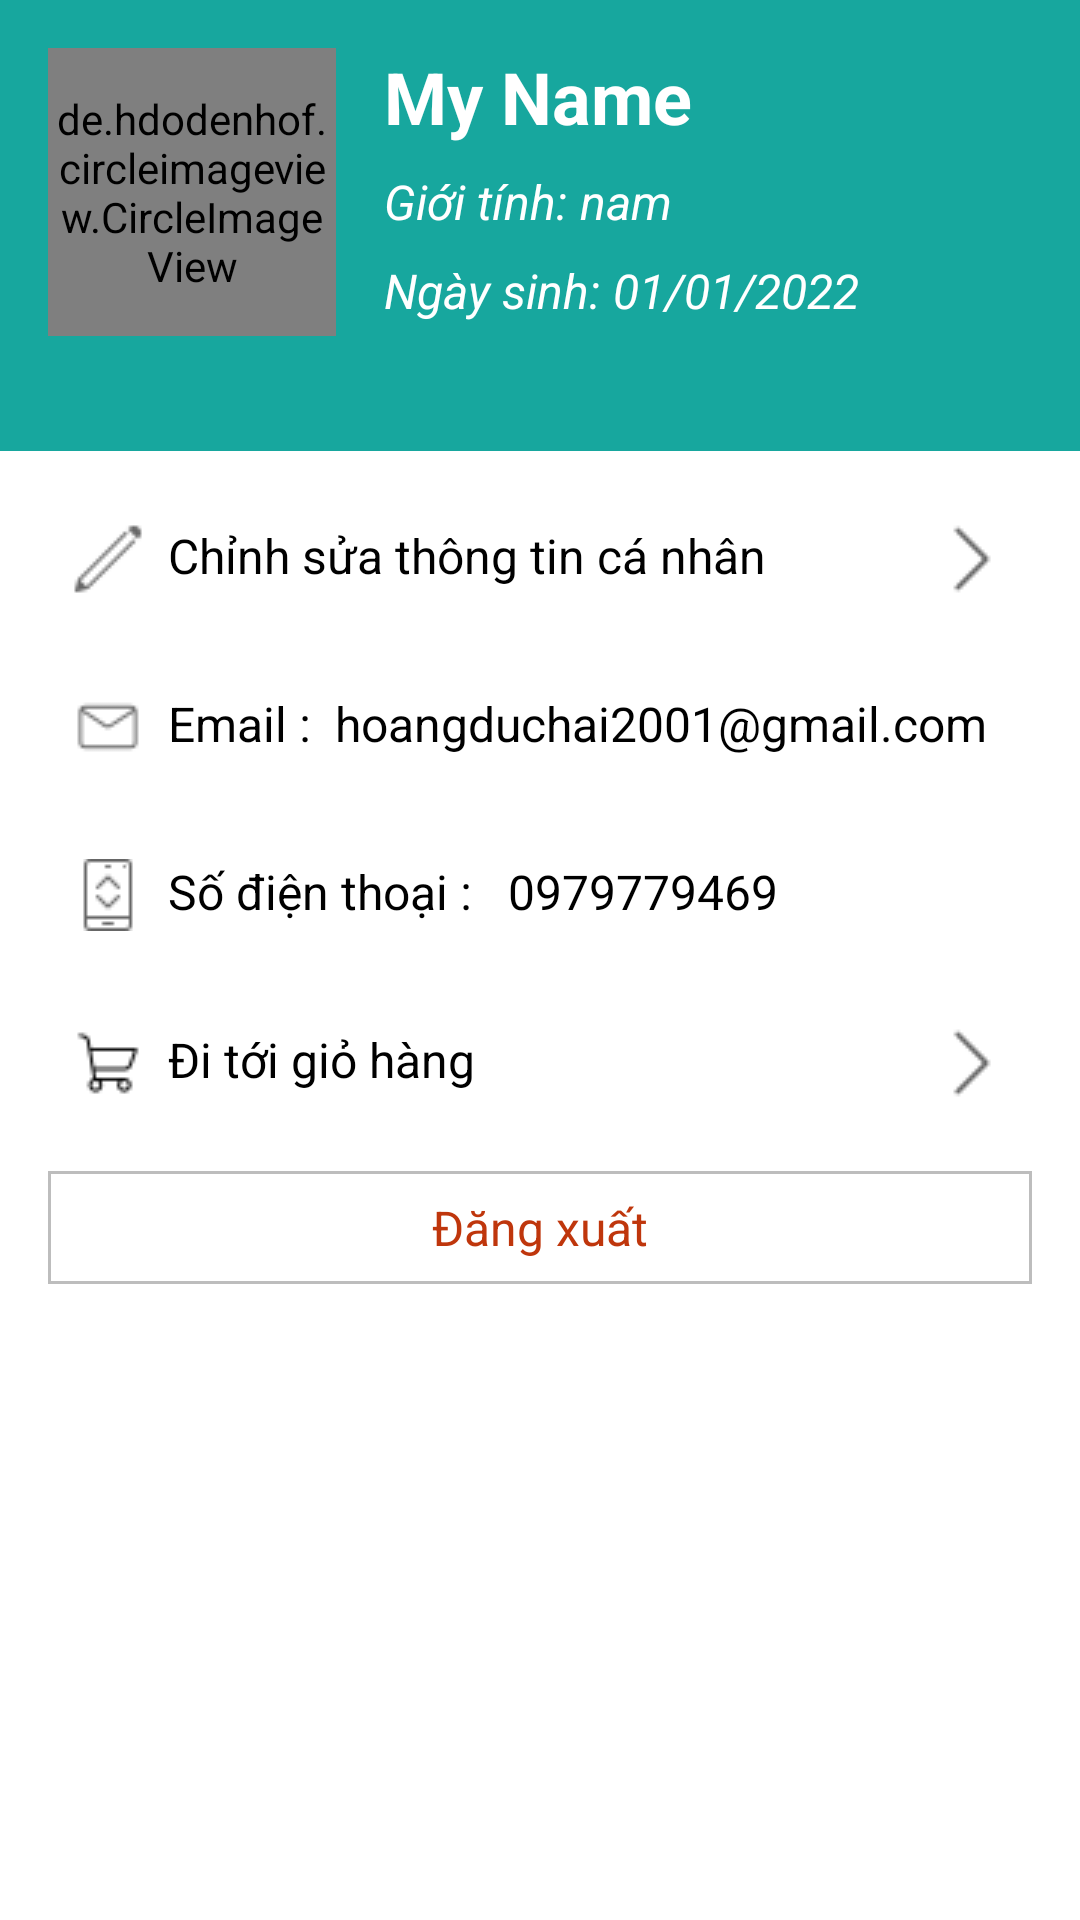

Here is an Android app screen rendered from its layout file. Give the layout XML and the strings, colors and styles it references.
<!-- AndroidManifest.xml: application theme Theme.FashionStoreApplication -->
<!-- res/layout/fragment_profile.xml -->
<?xml version="1.0" encoding="utf-8"?>
<LinearLayout xmlns:android="http://schemas.android.com/apk/res/android"
    xmlns:app="http://schemas.android.com/apk/res-auto"
    xmlns:tools="http://schemas.android.com/tools"
    android:layout_width="match_parent"
    android:layout_height="match_parent"
    android:background="#ffffff"
    android:orientation="vertical"
    tools:context=".fragment.ProfileFragment">

    <RelativeLayout
        android:layout_width="match_parent"
        android:layout_height="wrap_content"
        android:layout_weight="0.5"
        android:background="#17A79E"
        android:padding="16dp">

        <de.hdodenhof.circleimageview.CircleImageView xmlns:app="http://schemas.android.com/apk/res-auto"
            android:id="@+id/profile_image"
            android:layout_width="96dp"
            android:layout_height="96dp"
            android:scaleType="centerCrop"
            android:src="@drawable/ic_profile"
            app:civ_border_color="#FF000000"
            app:civ_circle_background_color="#ffffff"
            app:civ_border_width="2dp" />

        <TextView
            android:id="@+id/txtName"
            android:layout_width="wrap_content"
            android:layout_height="wrap_content"
            android:layout_alignParentTop="true"
            android:layout_marginStart="16dp"
            android:layout_toEndOf="@+id/profile_image"
            android:text="My Name"
            android:textColor="#ffffff"
            android:textSize="24sp"
            android:textStyle="bold" />


        <TextView
            android:id="@+id/txtGender"
            android:layout_width="wrap_content"
            android:layout_height="wrap_content"
            android:layout_below="@+id/txtName"
            android:layout_alignStart="@+id/txtName"
            android:layout_marginTop="8dp"
            android:text="Giới tính: nam"
            android:textColor="#ffffff"
            android:textSize="16sp"
            android:textStyle="italic" />

        <TextView
            android:id="@+id/txtDate"
            android:layout_width="wrap_content"
            android:layout_height="wrap_content"
            android:layout_below="@+id/txtGender"
            android:layout_alignStart="@+id/txtName"
            android:layout_marginTop="8dp"
            android:text="Ngày sinh: 01/01/2022"
            android:textColor="#ffffff"
            android:textSize="16sp"
            android:textStyle="italic" />
    </RelativeLayout>

    <LinearLayout
        android:layout_width="match_parent"
        android:layout_height="wrap_content"
        android:layout_weight="4"
        android:orientation="vertical"
        android:padding="16dp">

        <RelativeLayout
            android:id="@+id/rtlEditProfile"
            style="@style/info"
            android:layout_marginBottom="16dp"
            android:onClick="setEditProfile"
            android:padding="8dp">

            <ImageView
                android:id="@+id/ic_edit"
                android:layout_width="wrap_content"
                android:layout_height="wrap_content"
                android:layout_marginEnd="8dp"
                android:src="@drawable/ic_edit" />

            <TextView
                android:layout_width="wrap_content"
                android:layout_height="wrap_content"
                android:layout_toEndOf="@+id/ic_edit"
                android:text="Chỉnh sửa thông tin cá nhân "
                android:textColor="@color/black"
                android:textSize="16sp" />

            <ImageView
                android:layout_width="wrap_content"
                android:layout_height="wrap_content"
                android:layout_alignParentEnd="true"
                android:src="@drawable/ic_next" />
        </RelativeLayout>

        <LinearLayout
            android:layout_width="match_parent"
            android:layout_height="wrap_content"
            android:elevation="30dp"
            android:orientation="horizontal"
            android:layout_marginBottom="16dp"
            android:padding="8dp">

            <ImageView
                android:layout_width="wrap_content"
                android:layout_height="wrap_content"
                android:layout_marginEnd="8dp"
                android:src="@drawable/ic_email" />

            <TextView
                android:layout_width="wrap_content"
                android:layout_height="wrap_content"
                android:text="Email :"
                android:textColor="@color/black"
                android:textSize="16sp" />
            <TextView
                android:id="@+id/txtEmail"
                android:layout_width="wrap_content"
                android:layout_height="wrap_content"
                android:layout_marginStart="8dp"
                android:maxLines="1"
                android:text="hoangduchai2001@gmail.com"
                android:ellipsize="end"
                android:textColor="@color/black"
                android:textSize="16sp" />

        </LinearLayout>

        <LinearLayout
            android:layout_width="match_parent"
            android:layout_height="wrap_content"
            android:layout_marginBottom="16dp"
            android:elevation="30dp"
            android:orientation="horizontal"
            android:padding="8dp">

            <ImageView
                android:layout_width="wrap_content"
                android:layout_height="wrap_content"
                android:layout_marginEnd="8dp"
                android:src="@drawable/ic_phone" />

            <TextView
                android:layout_width="wrap_content"
                android:layout_height="wrap_content"
                android:text="Số điện thoại : "
                android:textColor="@color/black"
                android:textSize="16sp" />

            <TextView
                android:id="@+id/txtPhoneNumber"
                android:layout_width="wrap_content"
                android:layout_height="wrap_content"
                android:layout_marginStart="8dp"
                android:text="0979779469"
                android:textColor="@color/black"
                android:textSize="16sp" />

        </LinearLayout>

        <RelativeLayout
            style="@style/info"
            android:layout_marginBottom="16dp"
            android:onClick="goToBasket"
            android:padding="8dp">

            <ImageView
                android:id="@+id/ic_basket"
                android:layout_width="wrap_content"
                android:layout_height="wrap_content"
                android:layout_marginEnd="8dp"
                android:src="@drawable/ic_basket" />

            <TextView
                android:layout_width="wrap_content"
                android:layout_height="wrap_content"
                android:layout_toEndOf="@+id/ic_basket"
                android:text="Đi tới giỏ hàng "
                android:textColor="@color/black"
                android:textSize="16sp" />

            <ImageView
                android:layout_width="wrap_content"
                android:layout_height="wrap_content"
                android:layout_alignParentEnd="true"
                android:src="@drawable/ic_next" />
        </RelativeLayout>

        <LinearLayout
            android:id="@+id/lnSignOut"
            android:onClick="signOut"
            android:layout_marginBottom="16dp"
            style="@style/button"
            android:orientation="horizontal"
            android:padding="8dp">
            <TextView

                android:layout_width="wrap_content"
                android:layout_height="wrap_content"
                android:text="Đăng xuất"
                android:textColor="#bf360c"
                android:textSize="16sp" />

        </LinearLayout>
    </LinearLayout>


</LinearLayout>
<!-- resources referenced by this layout -->
<resources>
  <!-- drawable ic_basket: png bitmap (drawable-v24, 405 bytes) -->
  <!-- drawable ic_edit: png bitmap (drawable-v24, 510 bytes) -->
  <!-- drawable ic_email: png bitmap (drawable-v24, 456 bytes) -->
  <!-- drawable ic_next: png bitmap (drawable-v24, 346 bytes) -->
  <!-- drawable ic_phone: png bitmap (drawable-v24, 436 bytes) -->
  <style name="button">
          <item name="android:layout_width">match_parent</item>
          <item name="android:layout_height">wrap_content</item>
          <item name="android:focusable">true</item>
          <item name="android:clickable">true</item>
          <item name="android:foreground">?android:attr/selectableItemBackground</item>
          <item name="elevation">30dp</item>
          <item name="android:gravity">center</item>
          <item name="android:background">@drawable/border</item>
      </style>
  <style name="info">
          <item name="android:layout_width">match_parent</item>
          <item name="android:layout_height">wrap_content</item>
          <item name="android:focusable">true</item>
          <item name="android:clickable">true</item>
          <item name="android:foreground">?android:attr/selectableItemBackground</item>
          <item name="elevation">30dp</item>
      </style>
  <style name="Theme.FashionStoreApplication" parent="Theme.MaterialComponents.DayNight.NoActionBar">
          
          <item name="colorPrimary">@color/purple_500</item>
          <item name="colorPrimaryVariant">@color/purple_700</item>
          <item name="colorOnPrimary">@color/white</item>
          
          <item name="colorSecondary">@color/teal_200</item>
          <item name="colorSecondaryVariant">@color/teal_700</item>
          <item name="colorOnSecondary">@color/black</item>
          
          <item name="android:statusBarColor" tools:targetApi="l">?attr/colorPrimaryVariant</item>
          
      </style>
  <!-- drawable border (drawable-v24) -->
  <?xml version="1.0" encoding="utf-8"?>
  <shape xmlns:android="http://schemas.android.com/apk/res/android"
      android:shape="rectangle">
      <stroke
          android:width="1dip"
          android:color="#bdbdbd" />
  </shape>
  <!-- not gathered from this repository: default colours our renderer supplied (Android Studio template values) -->
  <color name="purple_500">#FF6200EE</color>
  <color name="purple_700">#FF3700B3</color>
  <color name="teal_200">#FF03DAC5</color>
  <color name="teal_700">#FF018786</color>
  <color name="black">#FF000000</color>
  <color name="white">#FFFFFFFF</color>
</resources>
